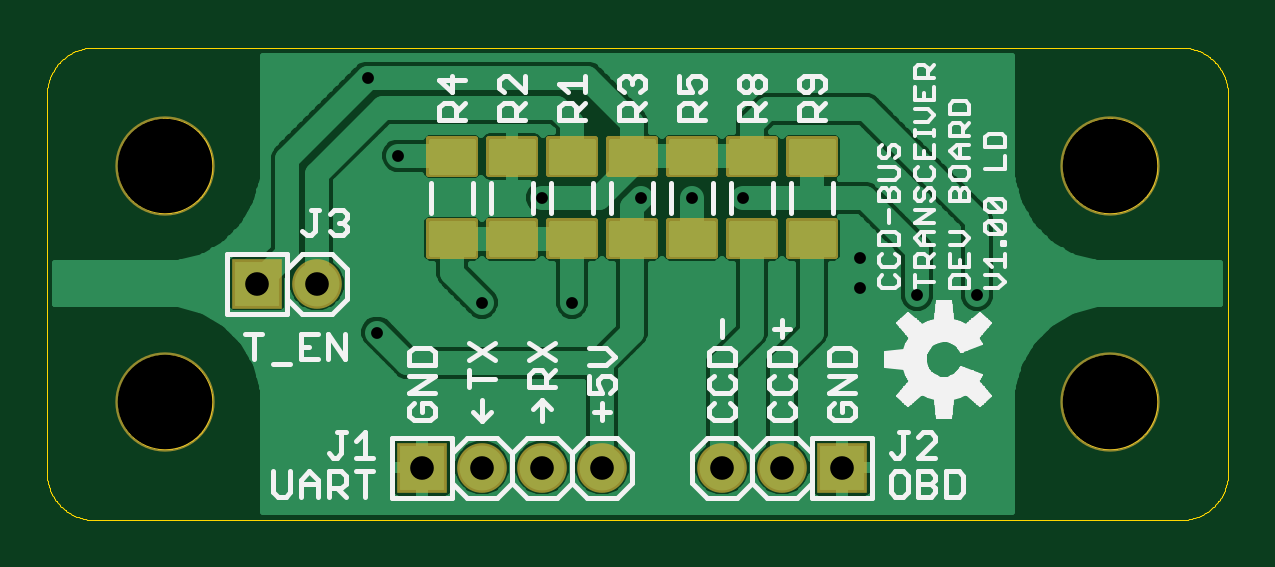
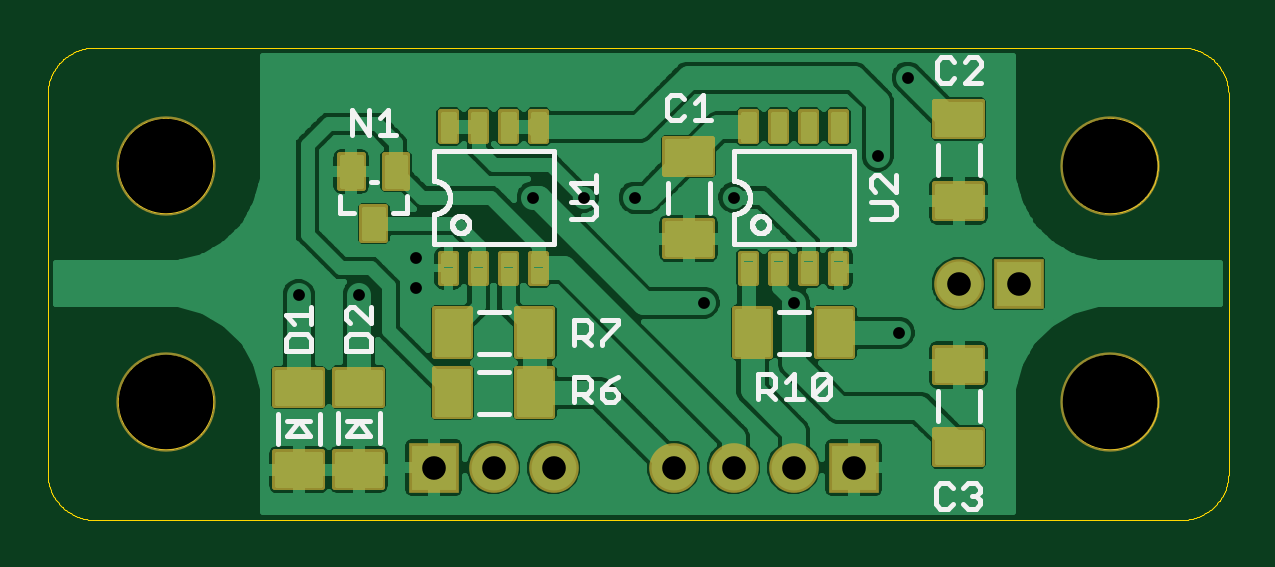
Circuit board: 8 layer files. Board 50.0 x 20.0 mm.
- outline: CCDBusTransceiver_V100.boardoutline.ger (27271 bytes)
- bottom_copper: CCDBusTransceiver_V100.bottomlayer.ger (59740 bytes)
- bottom_silk: CCDBusTransceiver_V100.bottomsilkscreen.ger (13684 bytes)
- bottom_mask: CCDBusTransceiver_V100.bottomsoldermask.ger (12337 bytes)
- drill: CCDBusTransceiver_V100.drills.xln (366 bytes)
- top_copper: CCDBusTransceiver_V100.toplayer.ger (33148 bytes)
- top_silk: CCDBusTransceiver_V100.topsilkscreen.ger (22004 bytes)
- top_mask: CCDBusTransceiver_V100.topsoldermask.ger (5634 bytes)

=== outline: CCDBusTransceiver_V100.boardoutline.ger (27271 bytes, source omitted) ===
=== bottom_copper: CCDBusTransceiver_V100.bottomlayer.ger (59740 bytes, source omitted) ===
=== bottom_silk: CCDBusTransceiver_V100.bottomsilkscreen.ger (13684 bytes, source omitted) ===
=== bottom_mask: CCDBusTransceiver_V100.bottomsoldermask.ger (12337 bytes, source omitted) ===
=== drill: CCDBusTransceiver_V100.drills.xln ===
%
M48
M72
T01C0.0197
T02C0.0394
T03C0.1575
%
T01
X9143Y6767
X10893Y7267
X12393Y7267
X11893Y9017
X13543Y9017
X14393Y9017
X15243Y9017
X17193Y8017
X17193Y7517
X18143Y7393
X19143Y7393
X9493Y9717
X8993Y11017
T02
X9893Y4517
X10893Y4517
X11893Y4517
X12893Y4517
X14893Y4517
X15893Y4517
X16893Y4517
X8143Y7580
X7143Y7580
T03
X5612Y5612
X5612Y9549
X21360Y9549
X21360Y5612
M30

=== top_copper: CCDBusTransceiver_V100.toplayer.ger (33148 bytes, source omitted) ===
=== top_silk: CCDBusTransceiver_V100.topsilkscreen.ger (22004 bytes, source omitted) ===
=== top_mask: CCDBusTransceiver_V100.topsoldermask.ger ===
G75*
%MOIN*%
%OFA0B0*%
%FSLAX25Y25*%
%IPPOS*%
%LPD*%
%AMOC8*
5,1,8,0,0,1.08239X$1,22.5*
%
%ADD10C,0.00939*%
%ADD11R,0.08280X0.08280*%
%ADD12C,0.08280*%
%ADD13C,0.16548*%
D10*
X0100065Y0080441D02*
X0100065Y0086209D01*
X0107801Y0086209D01*
X0107801Y0080441D01*
X0100065Y0080441D01*
X0100065Y0081379D02*
X0107801Y0081379D01*
X0107801Y0082317D02*
X0100065Y0082317D01*
X0100065Y0083255D02*
X0107801Y0083255D01*
X0107801Y0084193D02*
X0100065Y0084193D01*
X0100065Y0085131D02*
X0107801Y0085131D01*
X0107801Y0086069D02*
X0100065Y0086069D01*
X0110065Y0086209D02*
X0110065Y0080441D01*
X0110065Y0086209D02*
X0117801Y0086209D01*
X0117801Y0080441D01*
X0110065Y0080441D01*
X0110065Y0081379D02*
X0117801Y0081379D01*
X0117801Y0082317D02*
X0110065Y0082317D01*
X0110065Y0083255D02*
X0117801Y0083255D01*
X0117801Y0084193D02*
X0110065Y0084193D01*
X0110065Y0085131D02*
X0117801Y0085131D01*
X0117801Y0086069D02*
X0110065Y0086069D01*
X0120065Y0086209D02*
X0120065Y0080441D01*
X0120065Y0086209D02*
X0127801Y0086209D01*
X0127801Y0080441D01*
X0120065Y0080441D01*
X0120065Y0081379D02*
X0127801Y0081379D01*
X0127801Y0082317D02*
X0120065Y0082317D01*
X0120065Y0083255D02*
X0127801Y0083255D01*
X0127801Y0084193D02*
X0120065Y0084193D01*
X0120065Y0085131D02*
X0127801Y0085131D01*
X0127801Y0086069D02*
X0120065Y0086069D01*
X0130065Y0086209D02*
X0130065Y0080441D01*
X0130065Y0086209D02*
X0137801Y0086209D01*
X0137801Y0080441D01*
X0130065Y0080441D01*
X0130065Y0081379D02*
X0137801Y0081379D01*
X0137801Y0082317D02*
X0130065Y0082317D01*
X0130065Y0083255D02*
X0137801Y0083255D01*
X0137801Y0084193D02*
X0130065Y0084193D01*
X0130065Y0085131D02*
X0137801Y0085131D01*
X0137801Y0086069D02*
X0130065Y0086069D01*
X0147801Y0086209D02*
X0147801Y0080441D01*
X0140065Y0080441D01*
X0140065Y0086209D01*
X0147801Y0086209D01*
X0147801Y0081379D02*
X0140065Y0081379D01*
X0140065Y0082317D02*
X0147801Y0082317D01*
X0147801Y0083255D02*
X0140065Y0083255D01*
X0140065Y0084193D02*
X0147801Y0084193D01*
X0147801Y0085131D02*
X0140065Y0085131D01*
X0140065Y0086069D02*
X0147801Y0086069D01*
X0157801Y0086209D02*
X0157801Y0080441D01*
X0150065Y0080441D01*
X0150065Y0086209D01*
X0157801Y0086209D01*
X0157801Y0081379D02*
X0150065Y0081379D01*
X0150065Y0082317D02*
X0157801Y0082317D01*
X0157801Y0083255D02*
X0150065Y0083255D01*
X0150065Y0084193D02*
X0157801Y0084193D01*
X0157801Y0085131D02*
X0150065Y0085131D01*
X0150065Y0086069D02*
X0157801Y0086069D01*
X0167801Y0086209D02*
X0167801Y0080441D01*
X0160065Y0080441D01*
X0160065Y0086209D01*
X0167801Y0086209D01*
X0167801Y0081379D02*
X0160065Y0081379D01*
X0160065Y0082317D02*
X0167801Y0082317D01*
X0167801Y0083255D02*
X0160065Y0083255D01*
X0160065Y0084193D02*
X0167801Y0084193D01*
X0167801Y0085131D02*
X0160065Y0085131D01*
X0160065Y0086069D02*
X0167801Y0086069D01*
X0167801Y0094138D02*
X0167801Y0099906D01*
X0167801Y0094138D02*
X0160065Y0094138D01*
X0160065Y0099906D01*
X0167801Y0099906D01*
X0167801Y0095076D02*
X0160065Y0095076D01*
X0160065Y0096014D02*
X0167801Y0096014D01*
X0167801Y0096952D02*
X0160065Y0096952D01*
X0160065Y0097890D02*
X0167801Y0097890D01*
X0167801Y0098828D02*
X0160065Y0098828D01*
X0160065Y0099766D02*
X0167801Y0099766D01*
X0157801Y0099906D02*
X0157801Y0094138D01*
X0150065Y0094138D01*
X0150065Y0099906D01*
X0157801Y0099906D01*
X0157801Y0095076D02*
X0150065Y0095076D01*
X0150065Y0096014D02*
X0157801Y0096014D01*
X0157801Y0096952D02*
X0150065Y0096952D01*
X0150065Y0097890D02*
X0157801Y0097890D01*
X0157801Y0098828D02*
X0150065Y0098828D01*
X0150065Y0099766D02*
X0157801Y0099766D01*
X0147801Y0099906D02*
X0147801Y0094138D01*
X0140065Y0094138D01*
X0140065Y0099906D01*
X0147801Y0099906D01*
X0147801Y0095076D02*
X0140065Y0095076D01*
X0140065Y0096014D02*
X0147801Y0096014D01*
X0147801Y0096952D02*
X0140065Y0096952D01*
X0140065Y0097890D02*
X0147801Y0097890D01*
X0147801Y0098828D02*
X0140065Y0098828D01*
X0140065Y0099766D02*
X0147801Y0099766D01*
X0130065Y0099906D02*
X0130065Y0094138D01*
X0130065Y0099906D02*
X0137801Y0099906D01*
X0137801Y0094138D01*
X0130065Y0094138D01*
X0130065Y0095076D02*
X0137801Y0095076D01*
X0137801Y0096014D02*
X0130065Y0096014D01*
X0130065Y0096952D02*
X0137801Y0096952D01*
X0137801Y0097890D02*
X0130065Y0097890D01*
X0130065Y0098828D02*
X0137801Y0098828D01*
X0137801Y0099766D02*
X0130065Y0099766D01*
X0120065Y0099906D02*
X0120065Y0094138D01*
X0120065Y0099906D02*
X0127801Y0099906D01*
X0127801Y0094138D01*
X0120065Y0094138D01*
X0120065Y0095076D02*
X0127801Y0095076D01*
X0127801Y0096014D02*
X0120065Y0096014D01*
X0120065Y0096952D02*
X0127801Y0096952D01*
X0127801Y0097890D02*
X0120065Y0097890D01*
X0120065Y0098828D02*
X0127801Y0098828D01*
X0127801Y0099766D02*
X0120065Y0099766D01*
X0110065Y0099906D02*
X0110065Y0094138D01*
X0110065Y0099906D02*
X0117801Y0099906D01*
X0117801Y0094138D01*
X0110065Y0094138D01*
X0110065Y0095076D02*
X0117801Y0095076D01*
X0117801Y0096014D02*
X0110065Y0096014D01*
X0110065Y0096952D02*
X0117801Y0096952D01*
X0117801Y0097890D02*
X0110065Y0097890D01*
X0110065Y0098828D02*
X0117801Y0098828D01*
X0117801Y0099766D02*
X0110065Y0099766D01*
X0100065Y0099906D02*
X0100065Y0094138D01*
X0100065Y0099906D02*
X0107801Y0099906D01*
X0107801Y0094138D01*
X0100065Y0094138D01*
X0100065Y0095076D02*
X0107801Y0095076D01*
X0107801Y0096014D02*
X0100065Y0096014D01*
X0100065Y0096952D02*
X0107801Y0096952D01*
X0107801Y0097890D02*
X0100065Y0097890D01*
X0100065Y0098828D02*
X0107801Y0098828D01*
X0107801Y0099766D02*
X0100065Y0099766D01*
D11*
X0098933Y0045173D03*
X0071433Y0075803D03*
X0168933Y0045173D03*
D12*
X0158933Y0045173D03*
X0148933Y0045173D03*
X0128933Y0045173D03*
X0118933Y0045173D03*
X0108933Y0045173D03*
X0081433Y0075803D03*
D13*
X0056118Y0095488D03*
X0056118Y0056118D03*
X0213598Y0056118D03*
X0213598Y0095488D03*
M02*

